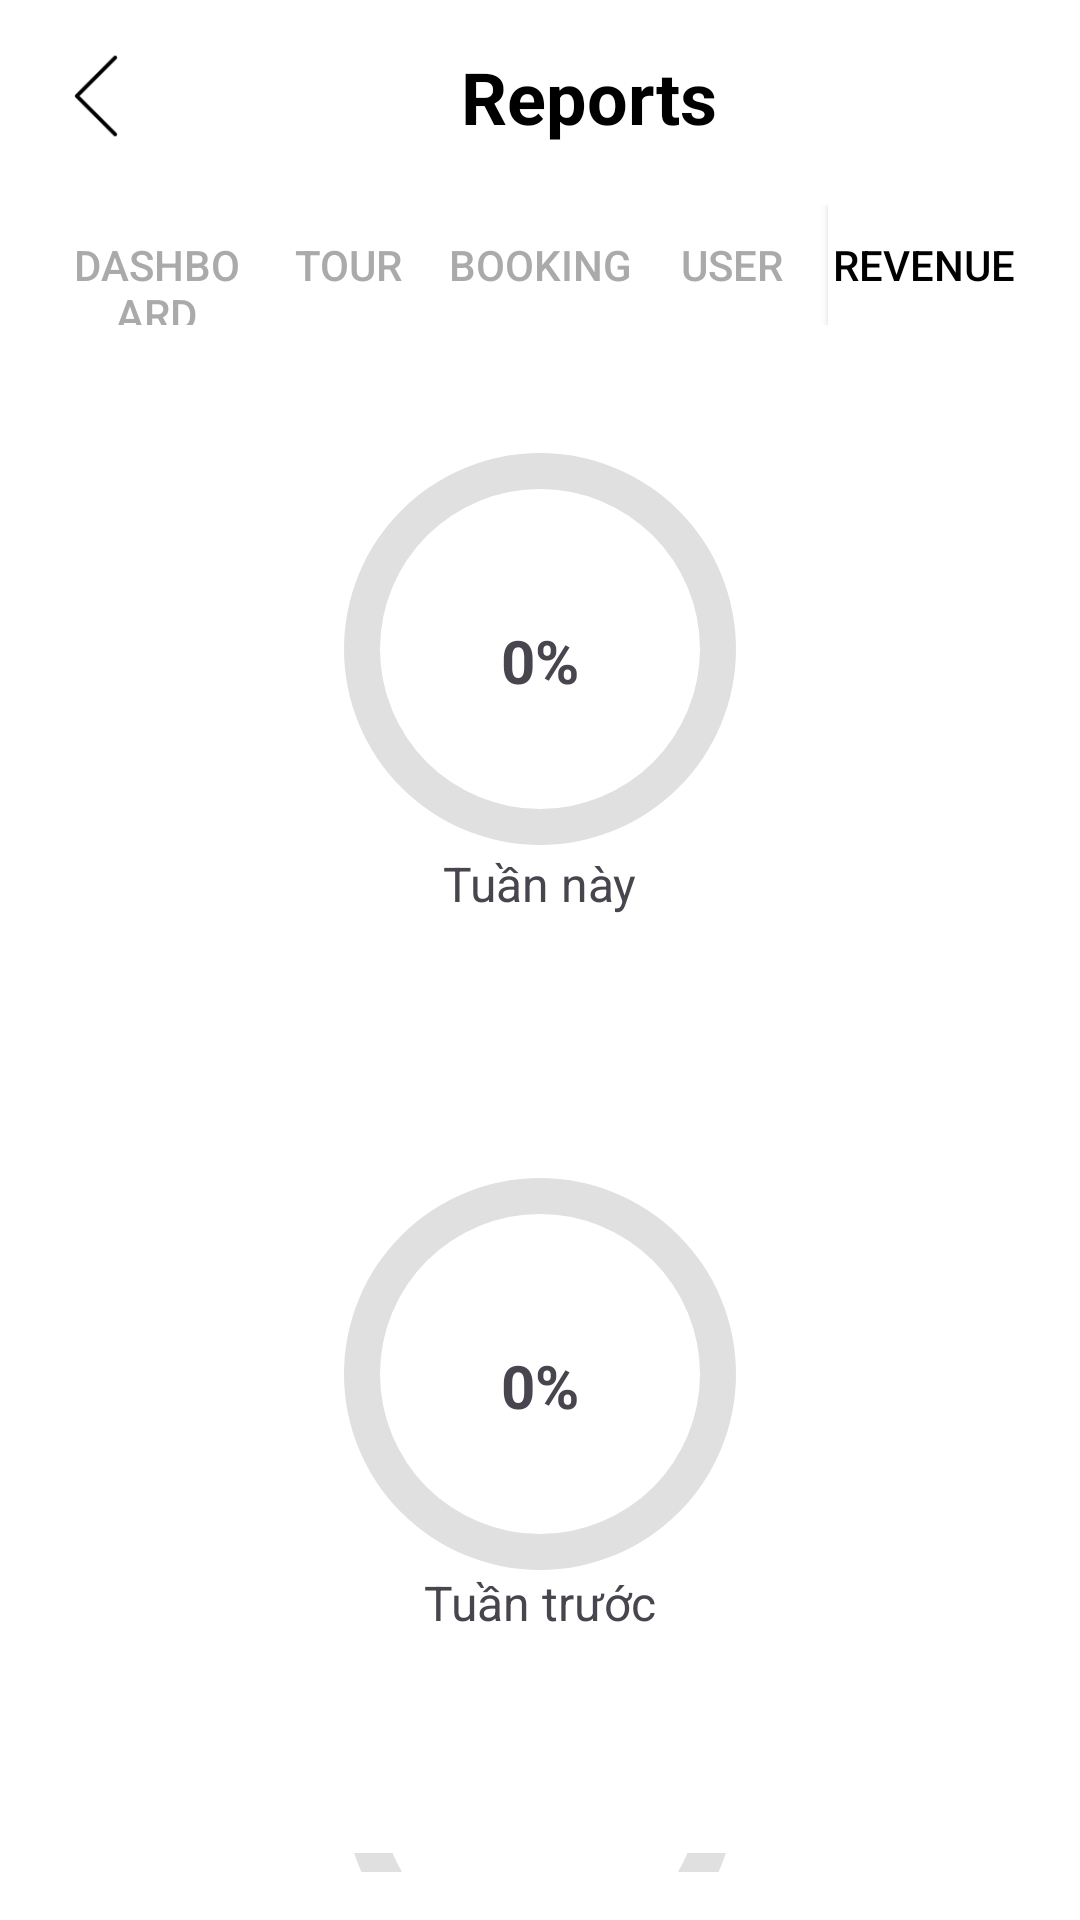

The Android layout XML behind this screen, and the referenced resources:
<!-- AndroidManifest.xml: application theme Theme.BookingTourProject -->
<!-- res/layout/activity_report.xml -->
<?xml version="1.0" encoding="utf-8"?>
<LinearLayout xmlns:android="http://schemas.android.com/apk/res/android"
    xmlns:app="http://schemas.android.com/apk/res-auto"
    android:layout_width="match_parent"
    android:layout_height="match_parent"
    android:orientation="vertical"
    android:padding="16dp"
    android:background="@android:color/white">

    
    <LinearLayout
        android:layout_width="match_parent"
        android:layout_height="wrap_content"
        android:orientation="horizontal"
        android:gravity="center_vertical"
        android:layout_marginBottom="16dp">

        
        <ImageButton
            android:id="@+id/btnBack"
            android:layout_width="32dp"
            android:layout_height="32dp"
            android:background="?android:attr/selectableItemBackground"
            android:contentDescription="Back"
            android:scaleType="fitCenter"
            android:src="@drawable/ic_back"
           />

        
        <TextView
            android:layout_width="0dp"
            android:layout_height="wrap_content"
            android:layout_weight="1"
            android:text="Reports"
            android:textSize="24sp"
            android:textStyle="bold"
            android:gravity="center"
            android:textColor="@android:color/black" />

    </LinearLayout>

    
    <LinearLayout
        android:layout_width="match_parent"
        android:layout_height="wrap_content"
        android:orientation="horizontal"
        android:padding="4dp"
        android:layout_marginBottom="24dp"
        android:elevation="4dp">

        <Button
            android:id="@+id/btnDashboard"
            android:layout_width="0dp"
            android:layout_height="40dp"
            android:layout_weight="1"
            android:text="Dashboard"
            android:textSize="14sp"
            android:background="@android:color/transparent"
            android:textColor="@android:color/darker_gray" />

        <Button
            android:id="@+id/btnTour"
            android:layout_width="0dp"
            android:layout_height="40dp"
            android:layout_weight="1"
            android:text="Tour"
            android:textSize="14sp"
            android:background="@android:color/transparent"
            android:textColor="@android:color/darker_gray" />

        <Button
            android:id="@+id/btnBooking"
            android:layout_width="0dp"
            android:layout_height="40dp"
            android:layout_weight="1"
            android:text="Booking"
            android:textSize="14sp"
            android:background="@android:color/transparent"
            android:textColor="@android:color/darker_gray" />

        <Button
            android:id="@+id/btnUser"
            android:layout_width="0dp"
            android:layout_height="40dp"
            android:layout_weight="1"
            android:text="User"
            android:textSize="14sp"
            android:background="@android:color/transparent"
            android:textColor="@android:color/darker_gray" />

        <Button
            android:id="@+id/btnRevenue"
            android:layout_width="0dp"
            android:layout_height="40dp"
            android:layout_weight="1"
            android:text="Revenue"
            android:textSize="14sp"
            android:background="@android:color/white"
            android:textColor="@android:color/black"
            android:elevation="2dp" />

    </LinearLayout>

    
    <LinearLayout
        android:layout_width="match_parent"
        android:layout_height="wrap_content"
        android:orientation="vertical"
        android:gravity="center_horizontal">

        
        <LinearLayout
            android:layout_width="wrap_content"
            android:layout_height="wrap_content"
            android:layout_marginBottom="10dp"
            android:gravity="center"
            android:orientation="vertical">

            <ProgressBar
                android:id="@+id/progressThisWeek"
                style="@android:style/Widget.ProgressBar.Horizontal"
                android:layout_width="160dp"
                android:layout_height="160dp"
                android:max="100"
                android:progress="0"
                android:progressDrawable="@drawable/circular_progress_drawable_green"
                android:rotation="-90" />

            <TextView
                android:id="@+id/tvThisWeekPercentage"
                android:layout_width="wrap_content"
                android:layout_height="wrap_content"
                android:layout_marginTop="-90dp"
                android:text="0%"
                android:textSize="20sp"
                android:textStyle="bold" />

            <TextView
                android:layout_width="wrap_content"
                android:layout_height="wrap_content"
                android:layout_marginTop="50dp"
                android:text="Tuần này"
                android:textSize="16sp" />

        </LinearLayout>

        
        <LinearLayout
            android:layout_width="wrap_content"
            android:layout_height="wrap_content"
            android:orientation="vertical"
            android:gravity="center"
            android:layout_marginBottom="10dp">

            <ProgressBar
                android:id="@+id/progressLastWeek"
                style="@android:style/Widget.ProgressBar.Horizontal"
                android:layout_width="160dp"
                android:layout_height="160dp"
                android:progressDrawable="@drawable/circular_progress_drawable_red"
                android:progress="0"
                android:max="100"
                android:rotation="-90" />

            <TextView
                android:id="@+id/tvLastWeekPercentage"
                android:layout_width="wrap_content"
                android:layout_height="wrap_content"
                android:text="0%"
                android:textSize="20sp"
                android:textStyle="bold"
                android:layout_marginTop="-90dp" />

            <TextView
                android:layout_width="wrap_content"
                android:layout_height="wrap_content"
                android:text="Tuần trước"
                android:textSize="16sp"
                android:layout_marginTop="48dp" />

        </LinearLayout>

        
        <LinearLayout
            android:layout_width="wrap_content"
            android:layout_height="wrap_content"
            android:orientation="vertical"
            android:gravity="center">

            <ProgressBar
                android:id="@+id/progressLastMonth"
                style="@android:style/Widget.ProgressBar.Horizontal"
                android:layout_width="160dp"
                android:layout_height="160dp"
                android:progressDrawable="@drawable/circular_progress_drawable_blue"
                android:progress="0"
                android:max="100"
                android:rotation="-90" />

            <TextView
                android:id="@+id/tvLastMonthPercentage"
                android:layout_width="wrap_content"
                android:layout_height="wrap_content"
                android:text="0%"
                android:textSize="20sp"
                android:textStyle="bold"
                android:layout_marginTop="-90dp" />

            <TextView
                android:layout_width="wrap_content"
                android:layout_height="wrap_content"
                android:text="Tháng trước"
                android:textSize="16sp"
                android:layout_marginTop="48dp" />

        </LinearLayout>

    </LinearLayout>

</LinearLayout>
<!-- resources referenced by this layout -->
<resources>
  <!-- drawable circular_progress_drawable_blue (drawable) -->
  <layer-list xmlns:android="http://schemas.android.com/apk/res/android">
      <item android:id="@android:id/background">
          <shape
              android:shape="ring"
              android:thickness="12dp"
              android:useLevel="false">
              <solid android:color="#E0E0E0" />
          </shape>
      </item>
      <item android:id="@android:id/progress">
          <shape
              android:shape="ring"
              android:thickness="12dp"
              android:useLevel="true">
              <solid android:color="#2196F3" />
          </shape>
      </item>
  </layer-list>
  <!-- drawable circular_progress_drawable_green (drawable) -->
  <layer-list xmlns:android="http://schemas.android.com/apk/res/android">
      <item android:id="@android:id/background">
          <shape
              android:shape="ring"
              android:thickness="12dp"
              android:useLevel="false">
              <solid android:color="#E0E0E0" />
          </shape>
      </item>
      <item android:id="@android:id/progress">
          <shape
              android:shape="ring"
              android:thickness="12dp"
              android:useLevel="true">
              <solid android:color="#4CAF50" />
          </shape>
      </item>
  </layer-list>
  <!-- drawable circular_progress_drawable_red (drawable) -->
  <layer-list xmlns:android="http://schemas.android.com/apk/res/android">
      <item android:id="@android:id/background">
          <shape
              android:shape="ring"
              android:thickness="12dp"
              android:useLevel="false">
              <solid android:color="#E0E0E0" />
          </shape>
      </item>
      <item android:id="@android:id/progress">
          <shape
              android:shape="ring"
              android:thickness="12dp"
              android:useLevel="true">
              <solid android:color="#F44336" />
          </shape>
      </item>
  </layer-list>
  <!-- drawable ic_back: png bitmap (drawable, 384 bytes) -->
  <style name="Theme.BookingTourProject" parent="Base.Theme.BookingTourProject" />
  <style name="Base.Theme.BookingTourProject" parent="Theme.Material3.DayNight.NoActionBar">
          
          
      </style>
</resources>
